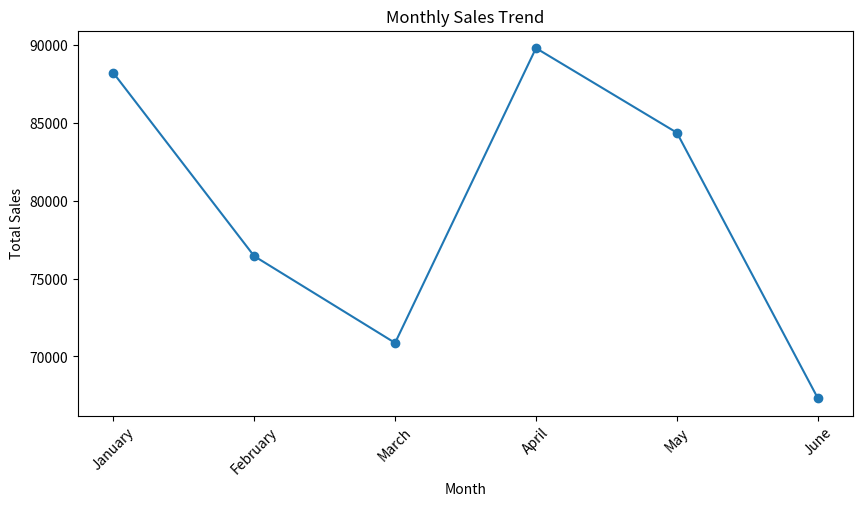
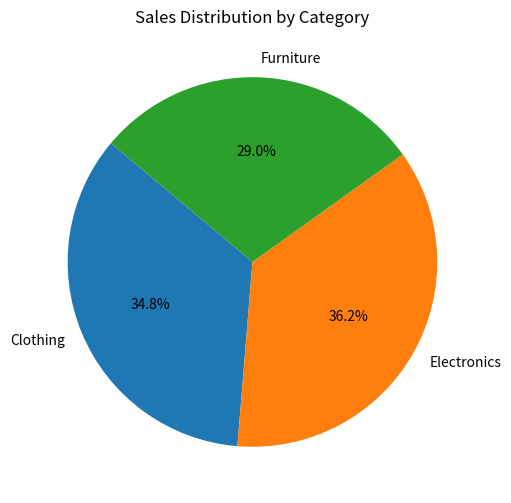
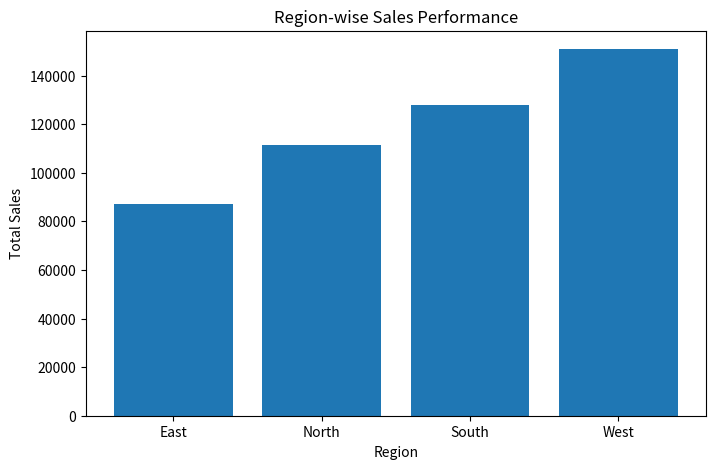
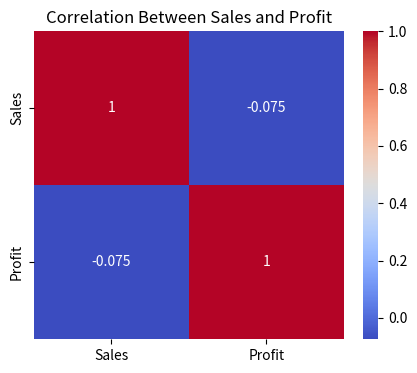

Reproduce these figures in Python, in order.
# -*- coding: utf-8 -*-
"""Sales Data Analysis.ipynb

Automatically generated by Colab.

Original file is located at
    https://colab.research.google.com/<link-removed>
"""

import pandas as pd
import numpy as np
import matplotlib.pyplot as plt
import seaborn as sns

data = {
    "Order_Date": pd.date_range(start="2023-01-01", periods=180, freq="D"),
    "Region": np.random.choice(["North", "South", "East", "West"], 180),
    "Category": np.random.choice(["Electronics", "Furniture", "Clothing"], 180),
    "Product": np.random.choice(
        ["Laptop", "Phone", "Chair", "Table", "Shirt", "Jeans"], 180
    ),
    "Sales": np.random.randint(500, 5000, 180),
    "Profit": np.random.randint(100, 2000, 180)
}

df = pd.DataFrame(data)

df["Order_Date"] = pd.to_datetime(df["Order_Date"])
df["Month_Num"] = df["Order_Date"].dt.month
df["Month"] = df["Order_Date"].dt.month_name()

total_sales = df["Sales"].sum()
total_profit = df["Profit"].sum()

print("Total Sales:", total_sales)
print("Total Profit:", total_profit)

top_products = df.groupby("Product")["Sales"].sum().sort_values(ascending=False)
top_products

monthly_sales = (
    df.groupby(["Month_Num", "Month"])["Sales"]
    .sum()
    .reset_index()
    .sort_values("Month_Num")
)

plt.figure(figsize=(10,5))
plt.plot(monthly_sales["Month"], monthly_sales["Sales"], marker="o")
plt.title("Monthly Sales Trend")
plt.xlabel("Month")
plt.ylabel("Total Sales")
plt.xticks(rotation=45)
plt.show()

category_sales = df.groupby("Category")["Sales"].sum()

plt.figure(figsize=(6,6))
plt.pie(category_sales, labels=category_sales.index, autopct="%1.1f%%", startangle=140)
plt.title("Sales Distribution by Category")
plt.show()

region_sales = df.groupby("Region")["Sales"].sum().reset_index()

plt.figure(figsize=(8,5))
plt.bar(region_sales["Region"], region_sales["Sales"])
plt.title("Region-wise Sales Performance")
plt.xlabel("Region")
plt.ylabel("Total Sales")
plt.show()

correlation = df[["Sales", "Profit"]].corr()

plt.figure(figsize=(5,4))
sns.heatmap(correlation, annot=True, cmap="coolwarm")
plt.title("Correlation Between Sales and Profit")
plt.show()

print("FINAL BUSINESS INSIGHTS")
print("-" * 30)
print(f"Total Sales: {df['Sales'].sum()}")
print(f"Total Profit: {df['Profit'].sum()}")

top_product = df.groupby("Product")["Sales"].sum().idxmax()
top_region = df.groupby("Region")["Sales"].sum().idxmax()

print(f"Top Selling Product: {top_product}")
print(f"Best Performing Region: {top_region}")
print("Sales and profit show a positive correlation, indicating healthy business growth.")